Image classification data set "pill_dataset_split" (d2r3v/PillCare on GitHub). Class labels (5): diltiazem hydrochloride, gabapentin, hydrocodone bitartrate and acetaminophen, lisinopril, metformin hydrochloride.

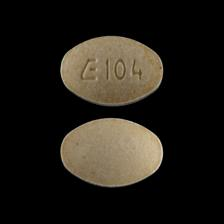
Label: lisinopril

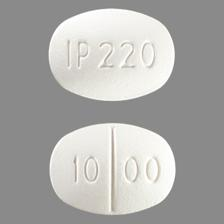
Label: metformin hydrochloride

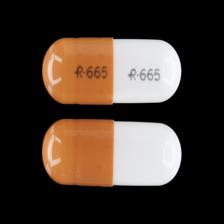
Label: gabapentin

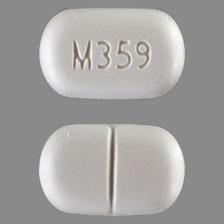
Label: hydrocodone bitartrate and acetaminophen

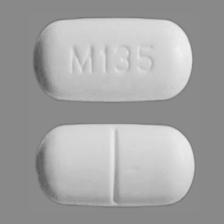
Label: diltiazem hydrochloride

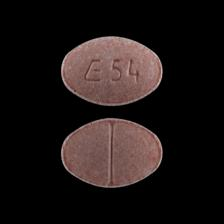
Label: lisinopril
